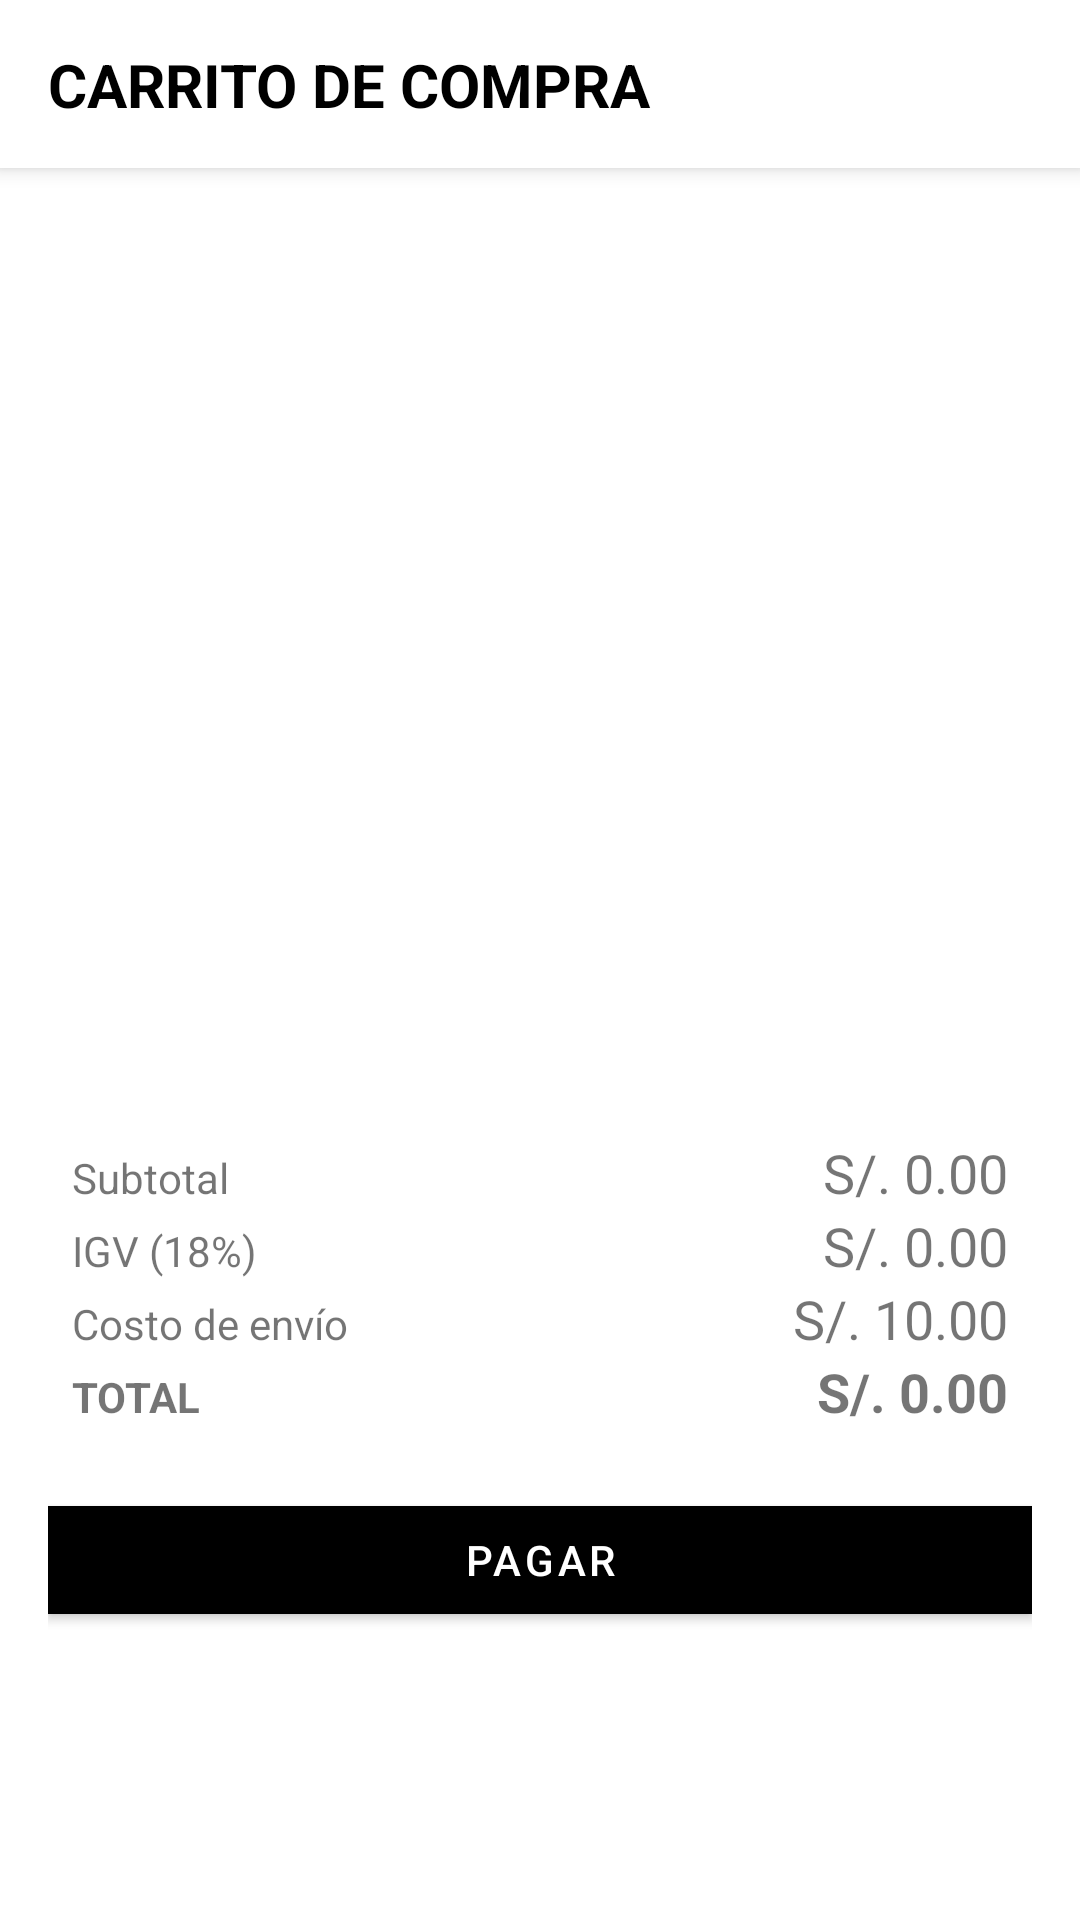

Reconstruct the res/layout file that produces this screen, plus the resources it refers to.
<!-- AndroidManifest.xml: application theme Theme.Tienda_Ropa -->
<!-- res/layout/fragment_carrito.xml -->
<?xml version="1.0" encoding="utf-8"?>
<androidx.constraintlayout.widget.ConstraintLayout xmlns:android="http://schemas.android.com/apk/res/android"
    xmlns:app="http://schemas.android.com/apk/res-auto"
    xmlns:tools="http://schemas.android.com/tools"
    android:id="@+id/main"
    android:layout_width="match_parent"
    android:layout_height="match_parent"
    tools:context=".ui.carrito.CarritoFragment">

    
    <androidx.constraintlayout.widget.ConstraintLayout
        android:id="@+id/barraSuperior"
        android:layout_width="0dp"
        android:layout_height="?attr/actionBarSize"
        android:background="?attr/colorSurface"
        android:elevation="4dp"
        app:layout_constraintTop_toTopOf="parent"
        app:layout_constraintStart_toStartOf="parent"
        app:layout_constraintEnd_toEndOf="parent">

        <TextView
            android:id="@+id/txtTitulo"
            android:layout_width="wrap_content"
            android:layout_height="wrap_content"
            android:text="@string/titulo_carrito_de_compra"
            android:textColor="?attr/colorOnSurface"
            android:textSize="20sp"
            android:textStyle="bold"
            android:layout_marginStart="16dp"
            app:layout_constraintStart_toStartOf="parent"
            app:layout_constraintTop_toTopOf="parent"
            app:layout_constraintBottom_toBottomOf="parent" />
    </androidx.constraintlayout.widget.ConstraintLayout>

    
    <androidx.core.widget.NestedScrollView
        android:id="@+id/scrollView"
        android:layout_width="0dp"
        android:layout_height="0dp"
        android:fillViewport="true"
        app:layout_constraintTop_toBottomOf="@id/barraSuperior"
        app:layout_constraintBottom_toTopOf="@id/layoutResumen"
        app:layout_constraintStart_toStartOf="parent"
        app:layout_constraintEnd_toEndOf="parent">

        <androidx.recyclerview.widget.RecyclerView
            android:id="@+id/recycler_view"
            android:layout_width="match_parent"
            android:layout_height="wrap_content"
            android:padding="8dp" />
    </androidx.core.widget.NestedScrollView>

    
    <LinearLayout
        android:id="@+id/layoutResumen"
        android:layout_width="0dp"
        android:layout_height="wrap_content"
        android:orientation="vertical"
        android:background="@android:color/white"
        android:padding="16dp"
        android:layout_marginBottom="80dp"
        app:layout_constraintTop_toBottomOf="@+id/scrollView"
        app:layout_constraintBottom_toBottomOf="parent"
        app:layout_constraintStart_toStartOf="parent"
        app:layout_constraintEnd_toEndOf="parent">

        
        <com.google.android.material.card.MaterialCardView
            android:id="@+id/layoutInfoPedido"
            android:layout_width="match_parent"
            android:layout_height="wrap_content"
            app:cardCornerRadius="0dp"
            app:cardElevation="0dp">

            <LinearLayout
                android:layout_width="match_parent"
                android:layout_height="wrap_content"
                android:orientation="vertical"
                android:padding="8dp">

                
                <LinearLayout
                    android:layout_width="match_parent"
                    android:layout_height="wrap_content"
                    android:orientation="horizontal">
                    <com.google.android.material.textview.MaterialTextView
                        android:layout_width="0dp"
                        android:layout_height="wrap_content"
                        android:layout_weight="1"
                        android:text="@string/subtotal" />
                    <com.google.android.material.textview.MaterialTextView
                        android:id="@+id/txtSubtotal"
                        android:layout_width="wrap_content"
                        android:layout_height="wrap_content"
                        android:text="S/. 0.00"
                        android:textSize="18sp" />
                </LinearLayout>

                
                <LinearLayout
                    android:layout_width="match_parent"
                    android:layout_height="wrap_content"
                    android:orientation="horizontal">
                    <com.google.android.material.textview.MaterialTextView
                        android:layout_width="0dp"
                        android:layout_height="wrap_content"
                        android:layout_weight="1"
                        android:text="IGV (18%)" />
                    <com.google.android.material.textview.MaterialTextView
                        android:id="@+id/txtIGV"
                        android:layout_width="wrap_content"
                        android:layout_height="wrap_content"
                        android:text="S/. 0.00"
                        android:textSize="18sp" />
                </LinearLayout>


                
                <LinearLayout
                    android:layout_width="match_parent"
                    android:layout_height="wrap_content"
                    android:orientation="horizontal">
                    <com.google.android.material.textview.MaterialTextView
                        android:layout_width="0dp"
                        android:layout_height="wrap_content"
                        android:layout_weight="1"
                        android:text="@string/envio" />
                    <com.google.android.material.textview.MaterialTextView
                        android:id="@+id/txtEnvio"
                        android:layout_width="wrap_content"
                        android:layout_height="wrap_content"
                        android:text="S/. 10.00"
                        android:textSize="18sp" />
                </LinearLayout>

                
                <LinearLayout
                    android:layout_width="match_parent"
                    android:layout_height="wrap_content"
                    android:orientation="horizontal">
                    <com.google.android.material.textview.MaterialTextView
                        android:layout_width="0dp"
                        android:layout_height="wrap_content"
                        android:layout_weight="1"
                        android:text="@string/total"
                        android:textStyle="bold" />
                    <com.google.android.material.textview.MaterialTextView
                        android:id="@+id/txtTotal"
                        android:layout_width="wrap_content"
                        android:layout_height="wrap_content"
                        android:text="S/. 0.00"
                        android:textStyle="bold"
                        android:textSize="18sp" />
                </LinearLayout>
            </LinearLayout>
        </com.google.android.material.card.MaterialCardView>

        
        <com.google.android.material.button.MaterialButton
            android:id="@+id/btnVerificar"
            android:layout_width="match_parent"
            android:layout_height="wrap_content"
            android:text="@string/btn_pagar"
            android:textAllCaps="false"
            android:layout_marginTop="12dp"
            android:backgroundTint="@color/black"
            android:textColor="@android:color/white"
            app:cornerRadius="0dp"/>
    </LinearLayout>
</androidx.constraintlayout.widget.ConstraintLayout>
<!-- resources referenced by this layout -->
<resources>
  <color name="black">#FF000000</color>
  <string name="btn_pagar">PAGAR</string>
  <string name="envio">Costo de envío</string>
  <string name="subtotal">Subtotal</string>
  <string name="titulo_carrito_de_compra">CARRITO DE COMPRA</string>
  <string name="total">TOTAL</string>
  <style name="Theme.Tienda_Ropa" parent="Theme.MaterialComponents.DayNight.DarkActionBar">
          
          <item name="colorPrimary">@color/purple_500</item>
          <item name="colorPrimaryVariant">@color/purple_700</item>
          <item name="colorOnPrimary">@color/white</item>
          
          <item name="colorSecondary">@color/teal_200</item>
          <item name="colorSecondaryVariant">@color/teal_700</item>
          <item name="colorOnSecondary">@color/black</item>
          
          <item name="android:statusBarColor">?attr/colorPrimaryVariant</item>
          
  
          <item name="windowActionBar">false</item>
          <item name="windowNoTitle">true</item>
  
  
          
          <item name="textInputStyle">@style/Widget.Tienda_Ropa.TextInputLayout.OutlinedBox</item>
  
      </style>
  <color name="purple_500">#FF6200EE</color>
  <color name="purple_700">#FF3700B3</color>
  <color name="white">#FFFFFFFF</color>
  <color name="teal_200">#FF03DAC5</color>
  <color name="teal_700">#FF018786</color>
  <style name="Widget.Tienda_Ropa.TextInputLayout.OutlinedBox" parent="Widget.MaterialComponents.TextInputLayout.OutlinedBox">
          <item name="boxBackgroundColor">@android:color/white</item> 
          <item name="boxStrokeColor">@color/black</item>        
          <item name="boxStrokeWidth">2dp</item>                      
          <item name="hintTextColor">@color/black</item>         
      </style>
</resources>
